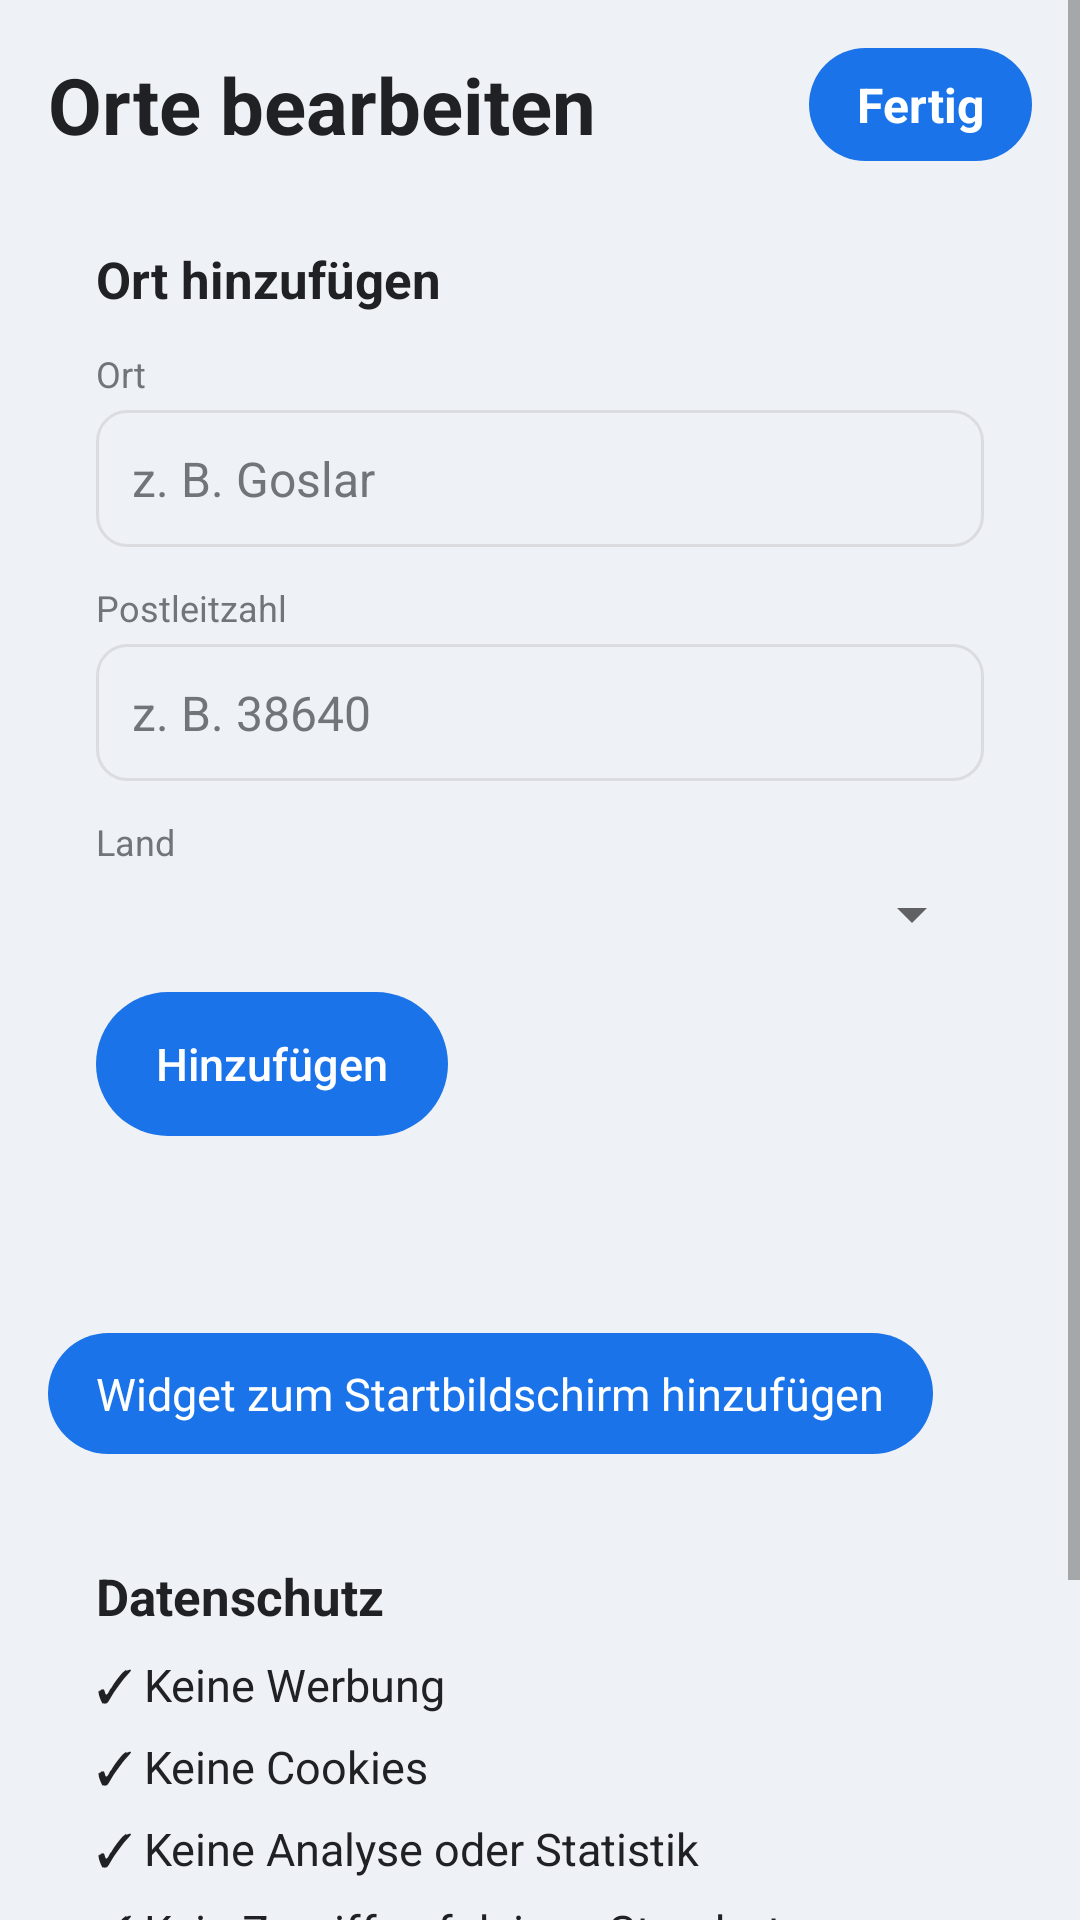

Layout XML and referenced resources for this Android screen:
<!-- AndroidManifest.xml: application theme Theme.Klarwetter -->
<!-- res/layout/activity_edit.xml -->
<?xml version="1.0" encoding="utf-8"?>
<ScrollView xmlns:android="http://schemas.android.com/apk/res/android"
    android:id="@+id/root"
    android:layout_width="match_parent"
    android:layout_height="match_parent"
    android:background="@color/bg"
    android:fillViewport="true">

    <LinearLayout
        android:layout_width="match_parent"
        android:layout_height="wrap_content"
        android:orientation="vertical"
        android:padding="16dp">

        <LinearLayout
            android:layout_width="match_parent"
            android:layout_height="wrap_content"
            android:gravity="center_vertical"
            android:orientation="horizontal">

            <TextView
                android:layout_width="0dp"
                android:layout_height="wrap_content"
                android:layout_weight="1"
                android:text="Orte bearbeiten"
                android:textColor="@color/fg"
                android:textSize="26sp"
                android:textStyle="bold" />

            <TextView
                android:id="@+id/done"
                android:layout_width="wrap_content"
                android:layout_height="wrap_content"
                android:background="@drawable/btn_primary"
                android:paddingStart="16dp"
                android:paddingTop="8dp"
                android:paddingEnd="16dp"
                android:paddingBottom="8dp"
                android:textColor="@color/white"
                android:text="Fertig"
                android:textSize="16sp"
                android:textStyle="bold" />
        </LinearLayout>

        <LinearLayout
            android:layout_width="match_parent"
            android:layout_height="wrap_content"
            android:layout_marginTop="12dp"
            android:background="@drawable/card_bg"
            android:orientation="vertical"
            android:padding="16dp">

            <TextView
                android:id="@+id/form_title"
                android:layout_width="wrap_content"
                android:layout_height="wrap_content"
                android:text="Ort hinzufügen"
                android:textColor="@color/fg"
                android:textSize="17sp"
                android:textStyle="bold" />

            <TextView
                android:layout_width="wrap_content"
                android:layout_height="wrap_content"
                android:layout_marginTop="12dp"
                android:text="Ort"
                android:textColor="@color/muted"
                android:textSize="12sp" />

            <EditText
                android:id="@+id/in_ort"
                android:layout_width="match_parent"
                android:layout_height="wrap_content"
                android:layout_marginTop="4dp"
                android:background="@drawable/input_bg"
                android:hint="z. B. Goslar"
                android:imeOptions="actionNext"
                android:importantForAutofill="no"
                android:inputType="textCapWords"
                android:padding="12dp"
                android:singleLine="true"
                android:textColor="@color/fg"
                android:textColorHint="@color/muted"
                android:textSize="16sp" />

            <TextView
                android:layout_width="wrap_content"
                android:layout_height="wrap_content"
                android:layout_marginTop="12dp"
                android:text="Postleitzahl"
                android:textColor="@color/muted"
                android:textSize="12sp" />

            <EditText
                android:id="@+id/in_plz"
                android:layout_width="match_parent"
                android:layout_height="wrap_content"
                android:layout_marginTop="4dp"
                android:background="@drawable/input_bg"
                android:hint="z. B. 38640"
                android:imeOptions="actionDone"
                android:importantForAutofill="no"
                android:inputType="number"
                android:maxLength="10"
                android:padding="12dp"
                android:singleLine="true"
                android:textColor="@color/fg"
                android:textColorHint="@color/muted"
                android:textSize="16sp" />

            <TextView
                android:layout_width="wrap_content"
                android:layout_height="wrap_content"
                android:layout_marginTop="12dp"
                android:text="Land"
                android:textColor="@color/muted"
                android:textSize="12sp" />

            <Spinner
                android:id="@+id/in_land"
                android:layout_width="match_parent"
                android:layout_height="wrap_content"
                android:layout_marginTop="4dp" />

            <Button
                android:id="@+id/save"
                android:layout_width="wrap_content"
                android:layout_height="wrap_content"
                android:layout_marginTop="14dp"
                android:background="@drawable/btn_primary"
                android:paddingStart="20dp"
                android:paddingEnd="20dp"
                android:stateListAnimator="@null"
                android:text="Hinzufügen"
                android:textAllCaps="false"
                android:textColor="@color/white"
                android:textSize="15sp" />

            <TextView
                android:id="@+id/err"
                android:layout_width="match_parent"
                android:layout_height="wrap_content"
                android:layout_marginTop="8dp"
                android:textColor="@color/err"
                android:textSize="13sp"
                android:visibility="gone" />

            <LinearLayout
                android:id="@+id/choices"
                android:layout_width="match_parent"
                android:layout_height="wrap_content"
                android:orientation="vertical" />
        </LinearLayout>

        <TextView
            android:id="@+id/count"
            android:layout_width="match_parent"
            android:layout_height="wrap_content"
            android:layout_marginTop="16dp"
            android:textColor="@color/muted"
            android:textSize="13sp" />

        <LinearLayout
            android:id="@+id/list"
            android:layout_width="match_parent"
            android:layout_height="wrap_content"
            android:orientation="vertical" />

        <TextView
            android:id="@+id/add_widget"
            android:layout_width="wrap_content"
            android:layout_height="wrap_content"
            android:layout_marginTop="16dp"
            android:background="@drawable/btn_primary"
            android:paddingStart="16dp"
            android:paddingTop="10dp"
            android:paddingEnd="16dp"
            android:paddingBottom="10dp"
            android:textColor="@color/white"
            android:text="Widget zum Startbildschirm hinzufügen"
            android:textSize="15sp" />

        <include layout="@layout/privacy_card" />
    </LinearLayout>
</ScrollView>
<!-- res/layout/privacy_card.xml (included above) -->
<?xml version="1.0" encoding="utf-8"?>
<LinearLayout xmlns:android="http://schemas.android.com/apk/res/android"
    android:layout_width="match_parent"
    android:layout_height="wrap_content"
    android:layout_marginTop="20dp"
    android:background="@drawable/card_bg"
    android:orientation="vertical"
    android:padding="16dp">

    <TextView
        android:layout_width="wrap_content"
        android:layout_height="wrap_content"
        android:text="Datenschutz"
        android:textColor="@color/fg"
        android:textSize="17sp"
        android:textStyle="bold" />

    <TextView
        android:layout_width="match_parent"
        android:layout_height="wrap_content"
        android:layout_marginTop="8dp"
        android:lineSpacingMultiplier="1.35"
        android:text="@string/privacy_points"
        android:textColor="@color/fg"
        android:textSize="15sp" />

    <TextView
        android:layout_width="match_parent"
        android:layout_height="wrap_content"
        android:layout_marginTop="10dp"
        android:lineSpacingMultiplier="1.2"
        android:text="@string/privacy_sources"
        android:textColor="@color/muted"
        android:textSize="13sp" />
</LinearLayout>
<!-- resources referenced by this layout -->
<resources>
  <color name="bg">#EEF1F5</color>
  <color name="err">#C5221F</color>
  <color name="fg">#202124</color>
  <color name="muted">#70757A</color>
  <color name="white">#FFFFFF</color>
  <!-- drawable btn_primary (drawable) -->
  <?xml version="1.0" encoding="utf-8"?>
  <ripple xmlns:android="http://schemas.android.com/apk/res/android" android:color="#33FFFFFF">
      <item>
          <shape android:shape="rectangle">
              <corners android:radius="24dp" />
              <solid android:color="@color/link" />
          </shape>
      </item>
  </ripple>
  <!-- drawable input_bg (drawable) -->
  <?xml version="1.0" encoding="utf-8"?>
  <shape xmlns:android="http://schemas.android.com/apk/res/android" android:shape="rectangle">
      <corners android:radius="10dp" />
      <solid android:color="@color/bg" />
      <stroke android:width="1dp" android:color="@color/line" />
  </shape>
  <string name="privacy_points">✓  Keine Werbung\n✓  Keine Cookies\n✓  Keine Analyse oder Statistik\n✓  Kein Zugriff auf deinen Standort\n✓  Deine Orte bleiben nur auf diesem Gerät</string>
  <string name="privacy_sources">Wetterdaten: Open-Meteo.com (CC BY 4.0)\nOrtssuche: Open-Meteo und OpenStreetMap (© OpenStreetMap-Mitwirkende)</string>
  <style name="Theme.Klarwetter" parent="android:Theme.Material.Light.NoActionBar">
          <item name="android:colorPrimary">@color/widget</item>
          <item name="android:colorAccent">@color/link</item>
          <item name="android:windowBackground">@color/bg</item>
          <item name="android:statusBarColor">@android:color/transparent</item>
          <item name="android:navigationBarColor">@android:color/transparent</item>
          <item name="android:windowLightStatusBar">true</item>
      </style>
  <color name="link">#1A73E8</color>
  <color name="line">#DADCE0</color>
  <color name="widget">#3F8FD8</color>
</resources>
